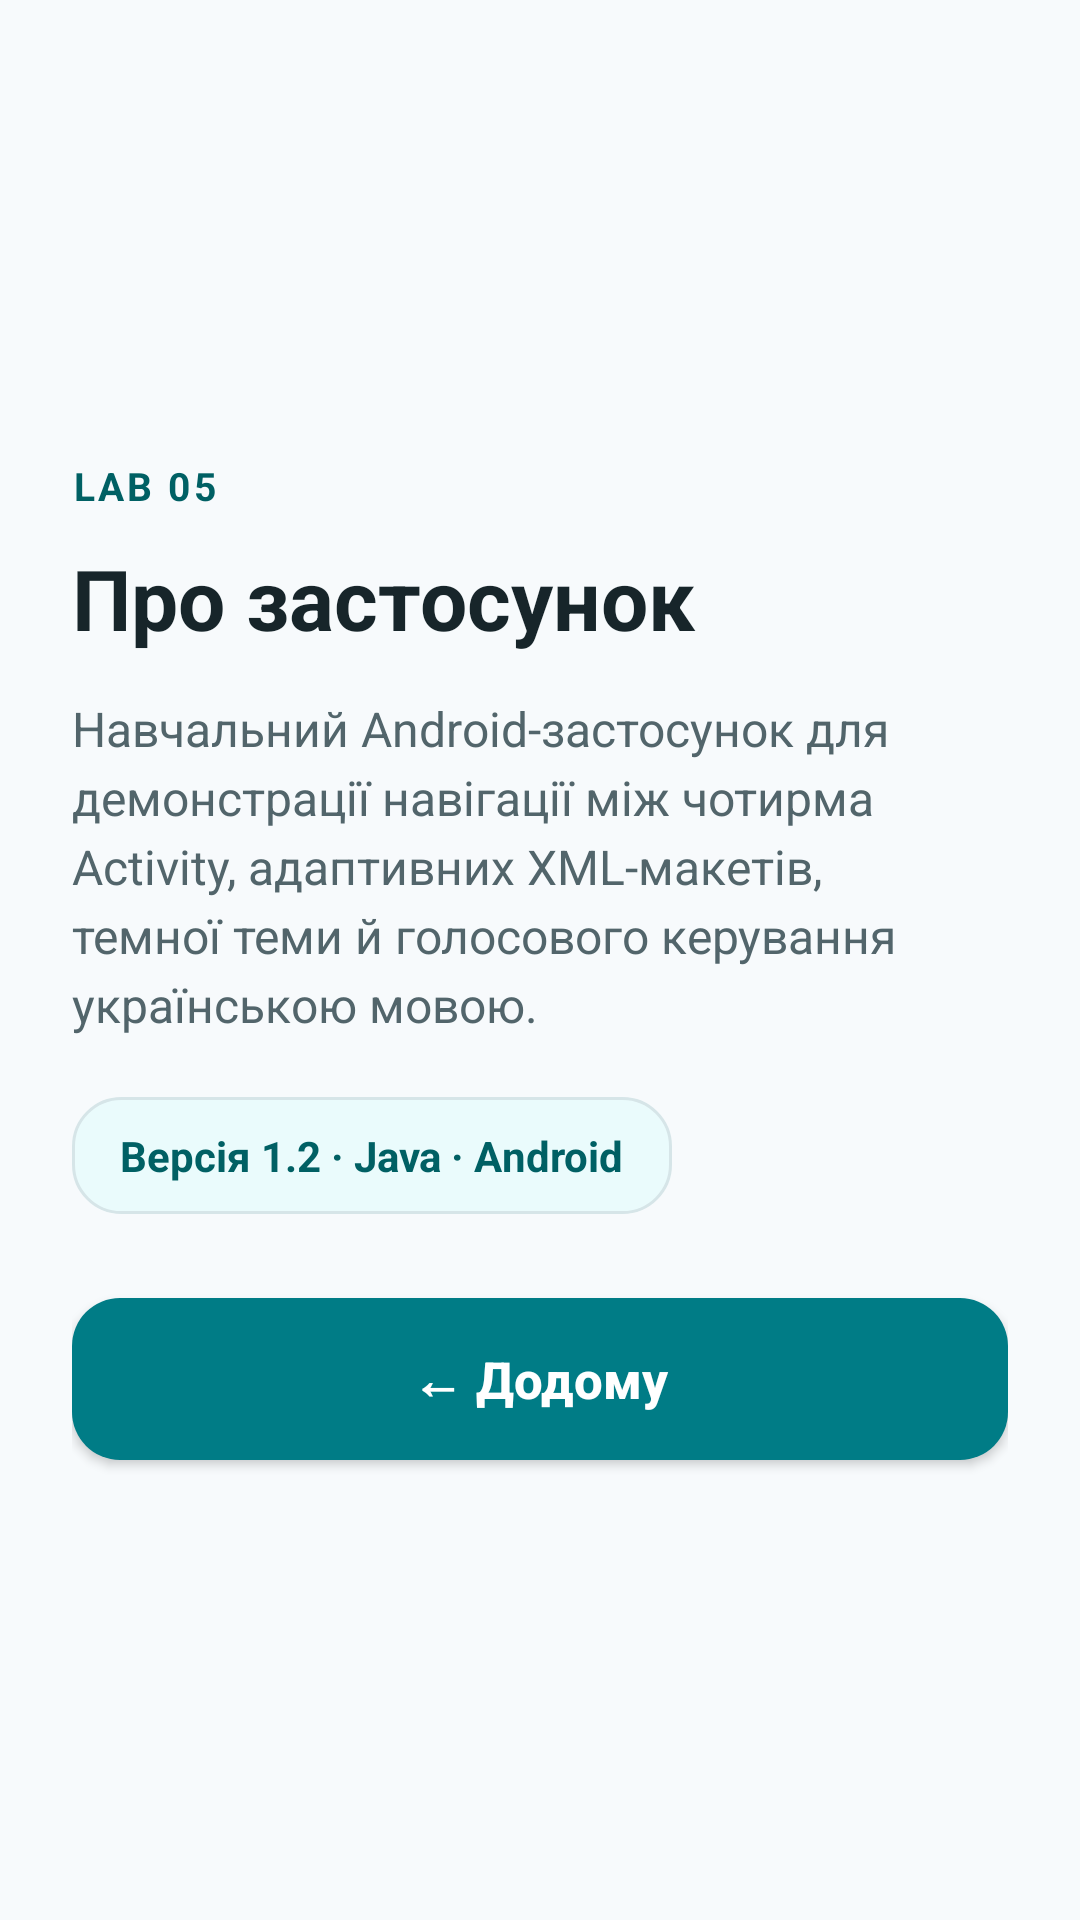

Here is an Android app screen rendered from its layout file. Give the layout XML and the strings, colors and styles it references.
<!-- AndroidManifest.xml: application theme Theme.Lab5 -->
<!-- res/layout/activity_fourth.xml -->
<?xml version="1.0" encoding="utf-8"?>
<FrameLayout xmlns:android="http://schemas.android.com/apk/res/android"
    android:layout_width="match_parent" android:layout_height="match_parent"
    android:background="@color/background" android:fitsSystemWindows="true">
    <ScrollView
        android:layout_width="match_parent" android:layout_height="match_parent"
        android:fillViewport="true">
        <LinearLayout
            android:layout_width="match_parent" android:layout_height="match_parent"
            android:gravity="center_vertical" android:orientation="vertical" android:padding="24dp">
            <TextView
                android:layout_width="wrap_content" android:layout_height="wrap_content"
                android:letterSpacing="0.08" android:text="LAB 05"
                android:textColor="@color/accent_dark" android:textSize="13sp" android:textStyle="bold" />
            <TextView
                android:id="@+id/title_text"
                android:layout_width="match_parent" android:layout_height="wrap_content"
                android:layout_marginTop="10dp" android:text="@string/fourth_title"
                android:textColor="@color/text" android:textSize="28sp" android:textStyle="bold" />
            <TextView
                android:layout_width="match_parent" android:layout_height="wrap_content"
                android:layout_marginTop="14dp" android:lineSpacingExtra="4dp"
                android:text="@string/fourth_description"
                android:textColor="@color/text_secondary" android:textSize="16sp" />
            <TextView
                android:id="@+id/version_text"
                android:layout_width="wrap_content" android:layout_height="wrap_content"
                android:layout_marginTop="20dp" android:background="@drawable/bg_intent_box"
                android:clickable="true" android:focusable="true"
                android:paddingBottom="10dp" android:paddingTop="10dp"
                android:paddingStart="16dp" android:paddingEnd="16dp"
                android:text="@string/about_version" android:textColor="@color/accent_dark"
                android:textSize="14sp" android:textStyle="bold" />
            <Button
                android:id="@+id/btn_back"
                android:layout_width="match_parent" android:layout_height="54dp"
                android:layout_marginTop="28dp" android:background="@drawable/bg_button"
                android:minHeight="48dp" android:onClick="goback" android:text="@string/back"
                android:textAllCaps="false" android:textColor="@color/on_accent"
                android:textSize="17sp" android:textStyle="bold" />
        </LinearLayout>
    </ScrollView>
</FrameLayout>
<!-- resources referenced by this layout -->
<resources>
  <color name="accent_dark">#006064</color>
  <color name="background">#F7FAFC</color>
  <color name="on_accent">#FFFFFF</color>
  <color name="text">#17252A</color>
  <color name="text_secondary">#52656B</color>
  <!-- drawable bg_button (drawable) -->
  <?xml version="1.0" encoding="utf-8"?>
  <ripple xmlns:android="http://schemas.android.com/apk/res/android" android:color="#33000000">
      <item><shape android:shape="rectangle"><solid android:color="@color/accent"/><corners android:radius="16dp"/></shape></item>
  </ripple>
  <!-- drawable bg_intent_box (drawable) -->
  <?xml version="1.0" encoding="utf-8"?>
  <shape xmlns:android="http://schemas.android.com/apk/res/android" android:shape="rectangle"><solid android:color="@color/background_soft"/><stroke android:width="1dp" android:color="@color/stroke"/><corners android:radius="16dp"/></shape>
  <string name="about_version">Версія 1.2 · Java · Android</string>
  <string name="back">← Додому</string>
  <string name="fourth_description">Навчальний Android-застосунок для демонстрації навігації між чотирма Activity, адаптивних XML-макетів, темної теми й голосового керування українською мовою.</string>
  <string name="fourth_title">Про застосунок</string>
  <style name="Theme.Lab5" parent="Theme.AppCompat.DayNight.NoActionBar">
          <item name="colorPrimary">@color/accent</item>
          <item name="colorPrimaryDark">@color/accent</item>
          <item name="colorAccent">@color/accent_dark</item>
          <item name="android:windowBackground">@color/background</item>
          <item name="android:statusBarColor">@color/background</item>
          <item name="android:windowLightStatusBar">?attr/isLightTheme</item>
          <item name="android:navigationBarColor">@color/background</item>
      </style>
  <color name="accent">#007C86</color>
  <color name="background_soft">#EAFBFC</color>
  <color name="stroke">#D6E5E8</color>
</resources>
